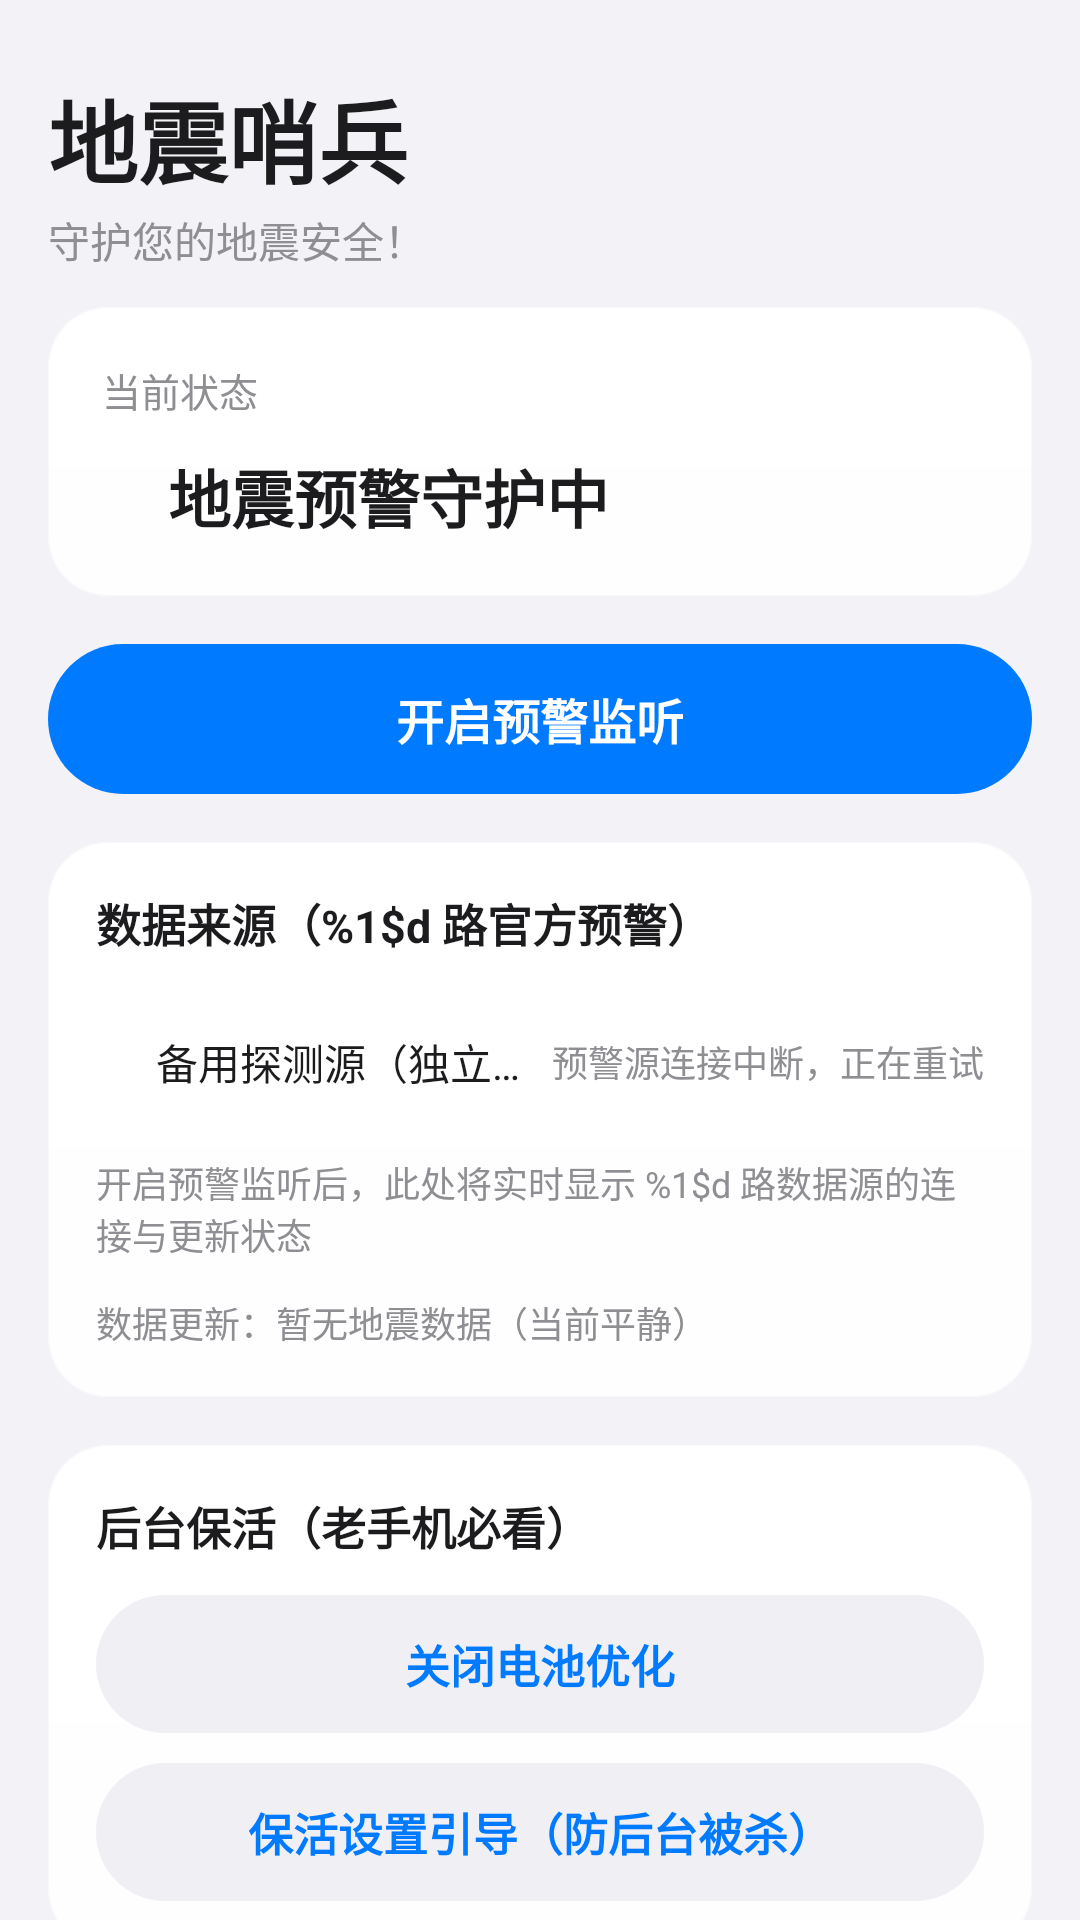

Layout XML and referenced resources for this Android screen:
<!-- AndroidManifest.xml: application theme Theme.Dianguard -->
<!-- res/layout/fragment_home.xml -->
<?xml version="1.0" encoding="utf-8"?>
<ScrollView xmlns:android="http://schemas.android.com/apk/res/android"
    xmlns:app="http://schemas.android.com/apk/res-auto"
    android:layout_width="match_parent"
    android:layout_height="match_parent"
    android:background="@drawable/bg_app_background"
    android:fillViewport="true"
    android:scrollbars="none">

    <LinearLayout
        android:layout_width="match_parent"
        android:layout_height="wrap_content"
        android:orientation="vertical"
        android:paddingHorizontal="16dp"
        android:paddingTop="16dp"
        android:paddingBottom="32dp">

        
        <TextView
            android:layout_width="wrap_content"
            android:layout_height="wrap_content"
            android:layout_marginTop="8dp"
            android:text="@string/app_name"
            android:textColor="@color/ios_label"
            android:textSize="30sp"
            android:textStyle="bold" />

        <TextView
            android:layout_width="wrap_content"
            android:layout_height="wrap_content"
            android:layout_marginTop="2dp"
            android:text="@string/main_subtitle"
            android:textColor="@color/ios_label_secondary"
            android:textSize="14sp" />

        <Space android:layout_width="match_parent" android:layout_height="12dp" />

        
        <LinearLayout
            android:layout_width="match_parent"
            android:layout_height="wrap_content"
            android:orientation="vertical"
            android:background="@drawable/bg_card"
            android:padding="18dp">

            <TextView
                android:layout_width="wrap_content"
                android:layout_height="wrap_content"
                android:text="@string/status_label"
                android:textColor="@color/ios_label_secondary"
                android:textSize="13sp" />

            <LinearLayout
                android:layout_width="match_parent"
                android:layout_height="wrap_content"
                android:layout_marginTop="10dp"
                android:orientation="horizontal"
                android:gravity="center_vertical">

                <View
                    android:id="@+id/status_dot"
                    android:layout_width="12dp"
                    android:layout_height="12dp"
                    android:layout_marginEnd="10dp"
                    android:background="@drawable/bg_src_dot"
                    android:backgroundTint="@color/source_gray" />

                <TextView
                    android:id="@+id/tv_status"
                    android:layout_width="0dp"
                    android:layout_height="wrap_content"
                    android:layout_weight="1"
                    android:text="@string/status_guard"
                    android:textColor="@color/ios_label"
                    android:textSize="21sp"
                    android:textStyle="bold" />
            </LinearLayout>
        </LinearLayout>

        <Space android:layout_width="match_parent" android:layout_height="16dp" />

        
        <Button
            android:id="@+id/btn_enable"
            android:layout_width="match_parent"
            android:layout_height="50dp"
            android:background="@drawable/bg_button_primary"
            android:text="@string/home_btn_enable"
            android:textColor="#FFFFFF"
            android:textSize="16sp"
            android:textStyle="bold"
            android:textAllCaps="false"
            android:stateListAnimator="@null" />

        <Space android:layout_width="match_parent" android:layout_height="16dp" />

        
        <LinearLayout
            android:layout_width="match_parent"
            android:layout_height="wrap_content"
            android:orientation="vertical"
            android:background="@drawable/bg_card">

            
            <LinearLayout
                android:id="@+id/row_sources_title"
                android:layout_width="match_parent"
                android:layout_height="wrap_content"
                android:orientation="horizontal"
                android:gravity="center_vertical"
                android:paddingStart="16dp"
                android:paddingEnd="12dp"
                android:paddingTop="16dp"
                android:paddingBottom="12dp"
                android:clickable="true"
                android:focusable="true"
                android:background="?android:attr/selectableItemBackground">

                <TextView
                    android:id="@+id/tv_sources_title"
                    android:layout_width="0dp"
                    android:layout_height="wrap_content"
                    android:layout_weight="1"
                    android:text="@string/sources_title"
                    android:textColor="@color/ios_label"
                    android:textSize="15sp"
                    android:textStyle="bold" />

                <ImageView
                    android:id="@+id/iv_sources_chevron"
                    android:layout_width="22dp"
                    android:layout_height="22dp"
                    android:src="@drawable/ic_chevron_down"
                    app:tint="@color/ios_label_secondary"
                    android:importantForAccessibility="no" />
            </LinearLayout>

            
            <LinearLayout
                android:id="@+id/ll_sources_body"
                android:layout_width="match_parent"
                android:layout_height="wrap_content"
                android:orientation="vertical"
                android:paddingStart="16dp"
                android:paddingEnd="16dp"
                android:paddingBottom="16dp">

                
                <LinearLayout
                    android:id="@+id/sources_list"
                    android:layout_width="match_parent"
                    android:layout_height="wrap_content"
                    android:orientation="vertical" />

                
                <LinearLayout
                    android:layout_width="match_parent"
                    android:layout_height="wrap_content"
                    android:layout_marginTop="4dp"
                    android:orientation="horizontal"
                    android:gravity="center_vertical"
                    android:paddingVertical="9dp">

                    <View
                        android:id="@+id/backup_dot"
                        android:layout_width="10dp"
                        android:layout_height="10dp"
                        android:layout_marginEnd="10dp"
                        android:background="@drawable/bg_src_dot"
                        android:backgroundTint="@color/source_gray" />

                    <TextView
                        android:layout_width="0dp"
                        android:layout_height="wrap_content"
                        android:layout_weight="1"
                        android:text="@string/source_backup_name"
                        android:textColor="@color/ios_label"
                        android:textSize="14sp"
                        android:singleLine="true"
                        android:ellipsize="end" />

                    <TextView
                        android:id="@+id/tv_backup_status"
                        android:layout_width="wrap_content"
                        android:layout_height="wrap_content"
                        android:layout_marginStart="8dp"
                        android:text="@string/status_down"
                        android:textColor="@color/ios_label_secondary"
                        android:textSize="12sp" />
                </LinearLayout>

                
                <TextView
                    android:id="@+id/tv_sources_hint"
                    android:layout_width="match_parent"
                    android:layout_height="wrap_content"
                    android:layout_marginTop="12dp"
                    android:text="@string/sources_hint_disabled"
                    android:textColor="@color/ios_label_secondary"
                    android:textSize="12sp" />

                
                <TextView
                    android:id="@+id/tv_last_data"
                    android:layout_width="match_parent"
                    android:layout_height="wrap_content"
                    android:layout_marginTop="12dp"
                    android:text="@string/freshness_init"
                    android:textColor="@color/ios_label_secondary"
                    android:textSize="12sp" />
            </LinearLayout>

        </LinearLayout>

        <Space android:layout_width="match_parent" android:layout_height="16dp" />

        
        <LinearLayout
            android:layout_width="match_parent"
            android:layout_height="wrap_content"
            android:orientation="vertical"
            android:background="@drawable/bg_card"
            android:padding="16dp">

            <TextView
                android:layout_width="wrap_content"
                android:layout_height="wrap_content"
                android:text="@string/settings_keepalive_title"
                android:textColor="@color/ios_label"
                android:textSize="15sp"
                android:textStyle="bold" />

            <Button
                android:id="@+id/btn_battery"
                android:layout_width="match_parent"
                android:layout_height="46dp"
                android:layout_marginTop="12dp"
                android:background="@drawable/bg_button_secondary"
                android:text="@string/btn_battery"
                android:textColor="@color/ios_blue"
                android:textSize="15sp"
                android:textStyle="bold"
                android:textAllCaps="false"
                android:stateListAnimator="@null" />

            <Button
                android:id="@+id/btn_guide"
                android:layout_width="match_parent"
                android:layout_height="46dp"
                android:layout_marginTop="10dp"
                android:background="@drawable/bg_button_secondary"
                android:text="@string/btn_guide"
                android:textColor="@color/ios_blue"
                android:textSize="15sp"
                android:textStyle="bold"
                android:textAllCaps="false"
                android:stateListAnimator="@null" />
        </LinearLayout>

        <Space android:layout_width="match_parent" android:layout_height="16dp" />

        <TextView
            android:layout_width="match_parent"
            android:layout_height="wrap_content"
            android:text="@string/home_hint"
            android:textColor="@color/ios_label_secondary"
            android:textSize="12sp" />

    </LinearLayout>
</ScrollView>
<!-- resources referenced by this layout -->
<resources>
  <color name="ios_blue">#007AFF</color>
  <color name="ios_label">#1C1C1E</color>
  <color name="ios_label_secondary">#8E8E93</color>
  <color name="source_gray">#C7C7CC</color>
  <!-- drawable bg_app_background (drawable) -->
  <?xml version="1.0" encoding="utf-8"?>
  <layer-list xmlns:android="http://schemas.android.com/apk/res/android">
      <item>
          <color android:color="@color/ios_grouped_bg" />
      </item>
      <item
          android:width="680dp"
          android:height="380dp"
          android:gravity="top|center_horizontal">
          <shape android:shape="oval">
              <gradient
                  android:type="radial"
                  android:gradientRadius="340dp"
                  android:centerX="0.5"
                  android:centerY="0.5"
                  android:startColor="@color/glow_top"
                  android:endColor="@color/transparent" />
          </shape>
      </item>
  </layer-list>
  <!-- drawable bg_button_primary (drawable) -->
  <?xml version="1.0" encoding="utf-8"?>
  <ripple xmlns:android="http://schemas.android.com/apk/res/android"
      android:color="#3DFFFFFF">
      <item>
          <shape android:shape="rectangle">
              <solid android:color="@color/ios_blue" />
              <corners android:radius="25dp" />
          </shape>
      </item>
  </ripple>
  <!-- drawable bg_button_secondary (drawable) -->
  <?xml version="1.0" encoding="utf-8"?>
  <ripple xmlns:android="http://schemas.android.com/apk/res/android"
      android:color="#268E8E93">
      <item>
          <shape android:shape="rectangle">
              <solid android:color="@color/ios_fill_secondary" />
              <corners android:radius="24dp" />
          </shape>
      </item>
  </ripple>
  <string name="app_name">地震哨兵</string>
  <string name="btn_battery">关闭电池优化</string>
  <string name="btn_guide">保活设置引导（防后台被杀）</string>
  <string name="freshness_init">数据更新：暂无地震数据（当前平静）</string>
  <string name="home_btn_enable">开启预警监听</string>
  <string name="home_hint">提示：首次打开会申请通知 / 定位 / 悬浮窗三项权限，并自动获取您的位置。老手机请务必到「设置」页点“关闭电池优化”并参考“保活设置引导”，否则系统可能杀掉后台监听。</string>
  <string name="main_subtitle">守护您的地震安全！</string>
  <string name="settings_keepalive_title">后台保活（老手机必看）</string>
  <string name="source_backup_name">备用探测源（独立兜底）</string>
  <string name="sources_hint_disabled">开启预警监听后，此处将实时显示 %1$d 路数据源的连接与更新状态</string>
  <string name="sources_title">数据来源（%1$d 路官方预警）</string>
  <string name="status_down">预警源连接中断，正在重试</string>
  <string name="status_guard">地震预警守护中</string>
  <string name="status_label">当前状态</string>
  <color name="ios_grouped_bg">#F2F2F7</color>
  <color name="glow_top">#0DFFFFFF</color>
  <color name="transparent">#00000000</color>
  <color name="ios_fill_secondary">#EFEFF4</color>
  <color name="glass_hi">#F2FFFFFF</color>
  <color name="glass_lo">#E8FFFFFF</color>
  <color name="glass_edge_top">#2EFFFFFF</color>
  <color name="glass_stroke">#14A6AEB8</color>
  <color name="ios_blue_dark">#0A6CFF</color>
  <style name="WindowAnimDianguard">
          <item name="android:windowEnterAnimation">@anim/fade_in</item>
          <item name="android:windowExitAnimation">@anim/fade_out</item>
          <item name="android:windowShowAnimation">@anim/fade_in</item>
          <item name="android:windowHideAnimation">@anim/fade_out</item>
      </style>
</resources>
